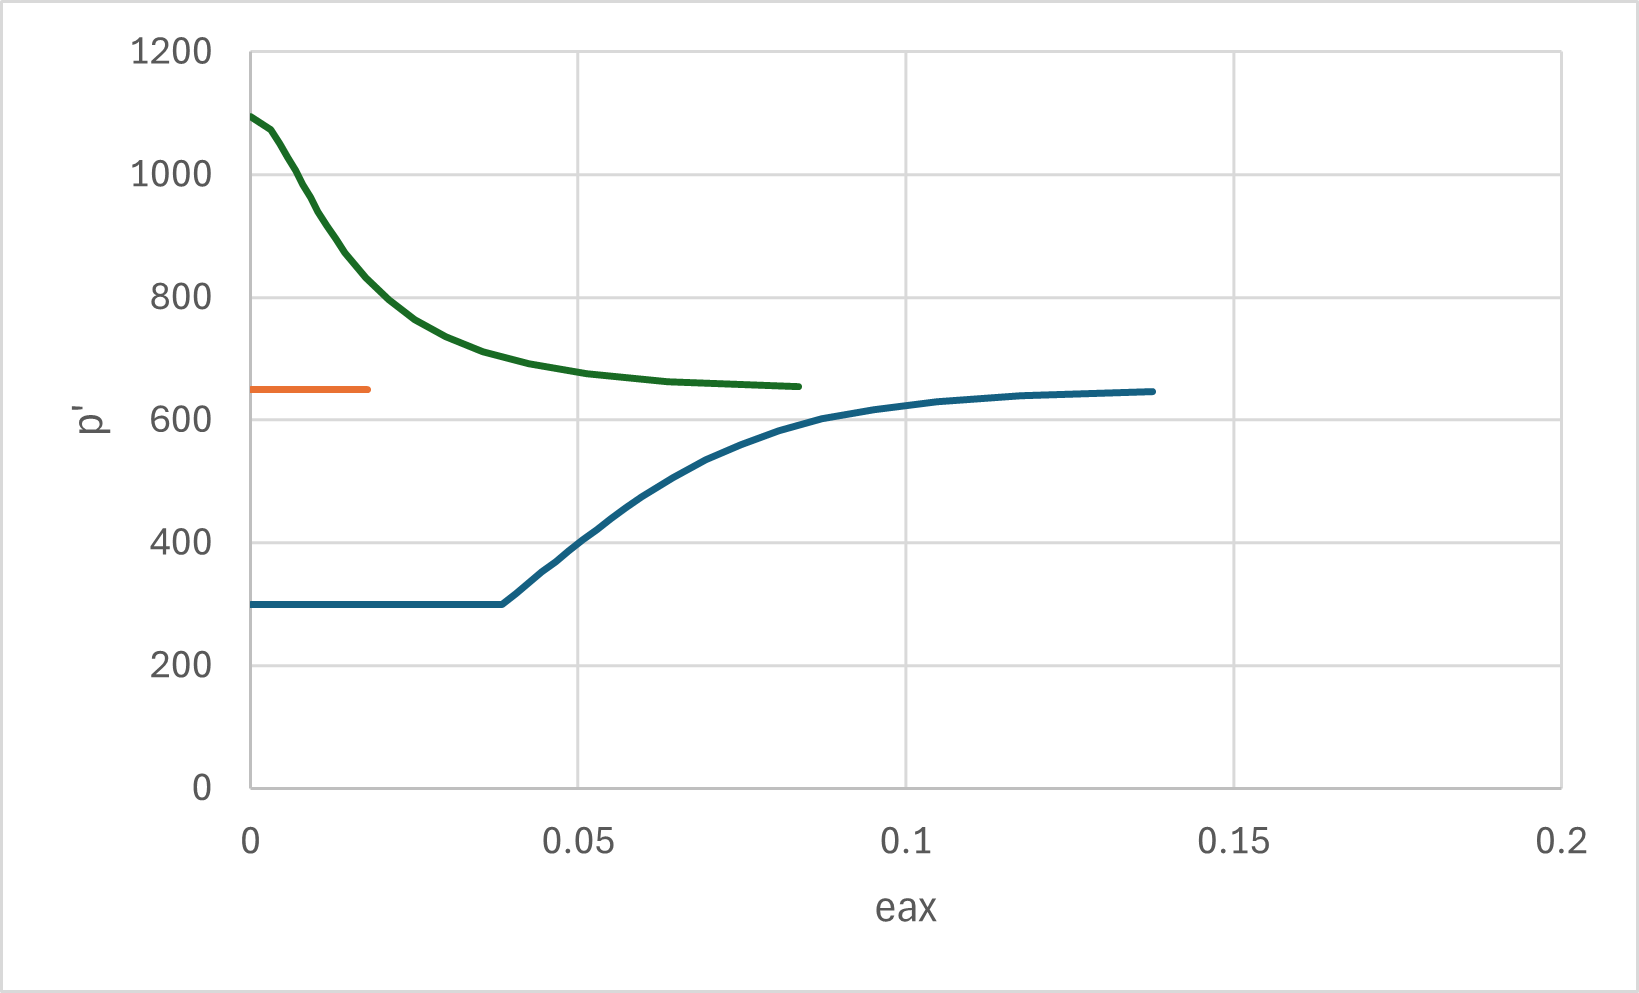

Source data for this figure (header and first rows):
x, OC, CS, NC
-0.0158, , , 1093
-0.01, , , 1093
-1.69E-13, 300.3, , 1092
0.01, 300.3, , 1092
0.02, 300.3, , 1091
0.03, 300.4, 652, 1090
0.04, 300.4, 652, 1090
0.05, 300.4, 652, 1089
0.06, 300.4, 652, 1088
0.07, 300.4, 652, 1088
0.08, 300.4, 652, 1087
0.09, 300.4, 652, 1087
0.1, 300.4, 651.9, 1086
0.11, 300.4, 651.9, 1085
0.12, 300.4, 651.9, 1085
0.13, 300.4, 651.9, 1084
0.14, 300.4, 651.9, 1083
0.15, 300.4, 651.9, 1083
0.16, 300.4, 651.9, 1082
0.17, 300.4, 651.9, 1081
0.18, 300.4, 651.9, 1081
0.19, 300.4, 651.9, 1080
0.2, 300.4, 651.9, 1079
0.21, 300.4, 651.9, 1079
0.22, 300.4, 651.9, 1078
0.23, 300.4, 651.9, 1077
0.24, 300.4, 651.9, 1076
0.25, 300.4, 651.9, 1076
0.26, 300.4, 651.9, 1075
0.27, 300.4, 651.9, 1074
0.28, 300.4, 651.9, 1073
0.29, 300.4, 651.9, 1072
0.3, 300.4, 651.9, 1071
0.31, 300.4, 651.9, 1071
0.32, 300.4, 651.9, 1070
0.33, 300.4, 651.9, 1069
0.34, 300.4, 651.9, 1068
0.35, 300.4, 651.9, 1067
0.36, 300.4, 651.9, 1066
0.37, 300.5, 651.9, 1065
0.38, 300.5, 651.9, 1064
0.39, 300.5, 651.9, 1063
0.4, 300.5, 651.9, 1061
0.41, 300.5, 651.9, 1060
0.42, 300.5, 651.8, 1059
0.43, 300.5, 651.8, 1058
0.44, 300.5, 651.8, 1056
0.45, 300.5, 651.8, 1055
0.46, 300.5, 651.8, 1054
0.47, 300.5, 651.8, 1052
0.48, 300.5, 651.8, 1050
0.49, 300.5, 651.8, 1049
0.5, 300.5, 651.8, 1047
0.51, 300.5, 651.8, 1045
0.52, 300.5, 651.8, 1044
0.53, 300.5, 651.8, 1042
0.54, 300.5, 651.8, 1040
0.55, 300.5, 651.8, 1038
0.56, 300.5, 651.8, 1036
0.57, 300.5, 651.8, 1034
... 1,945 more rows
